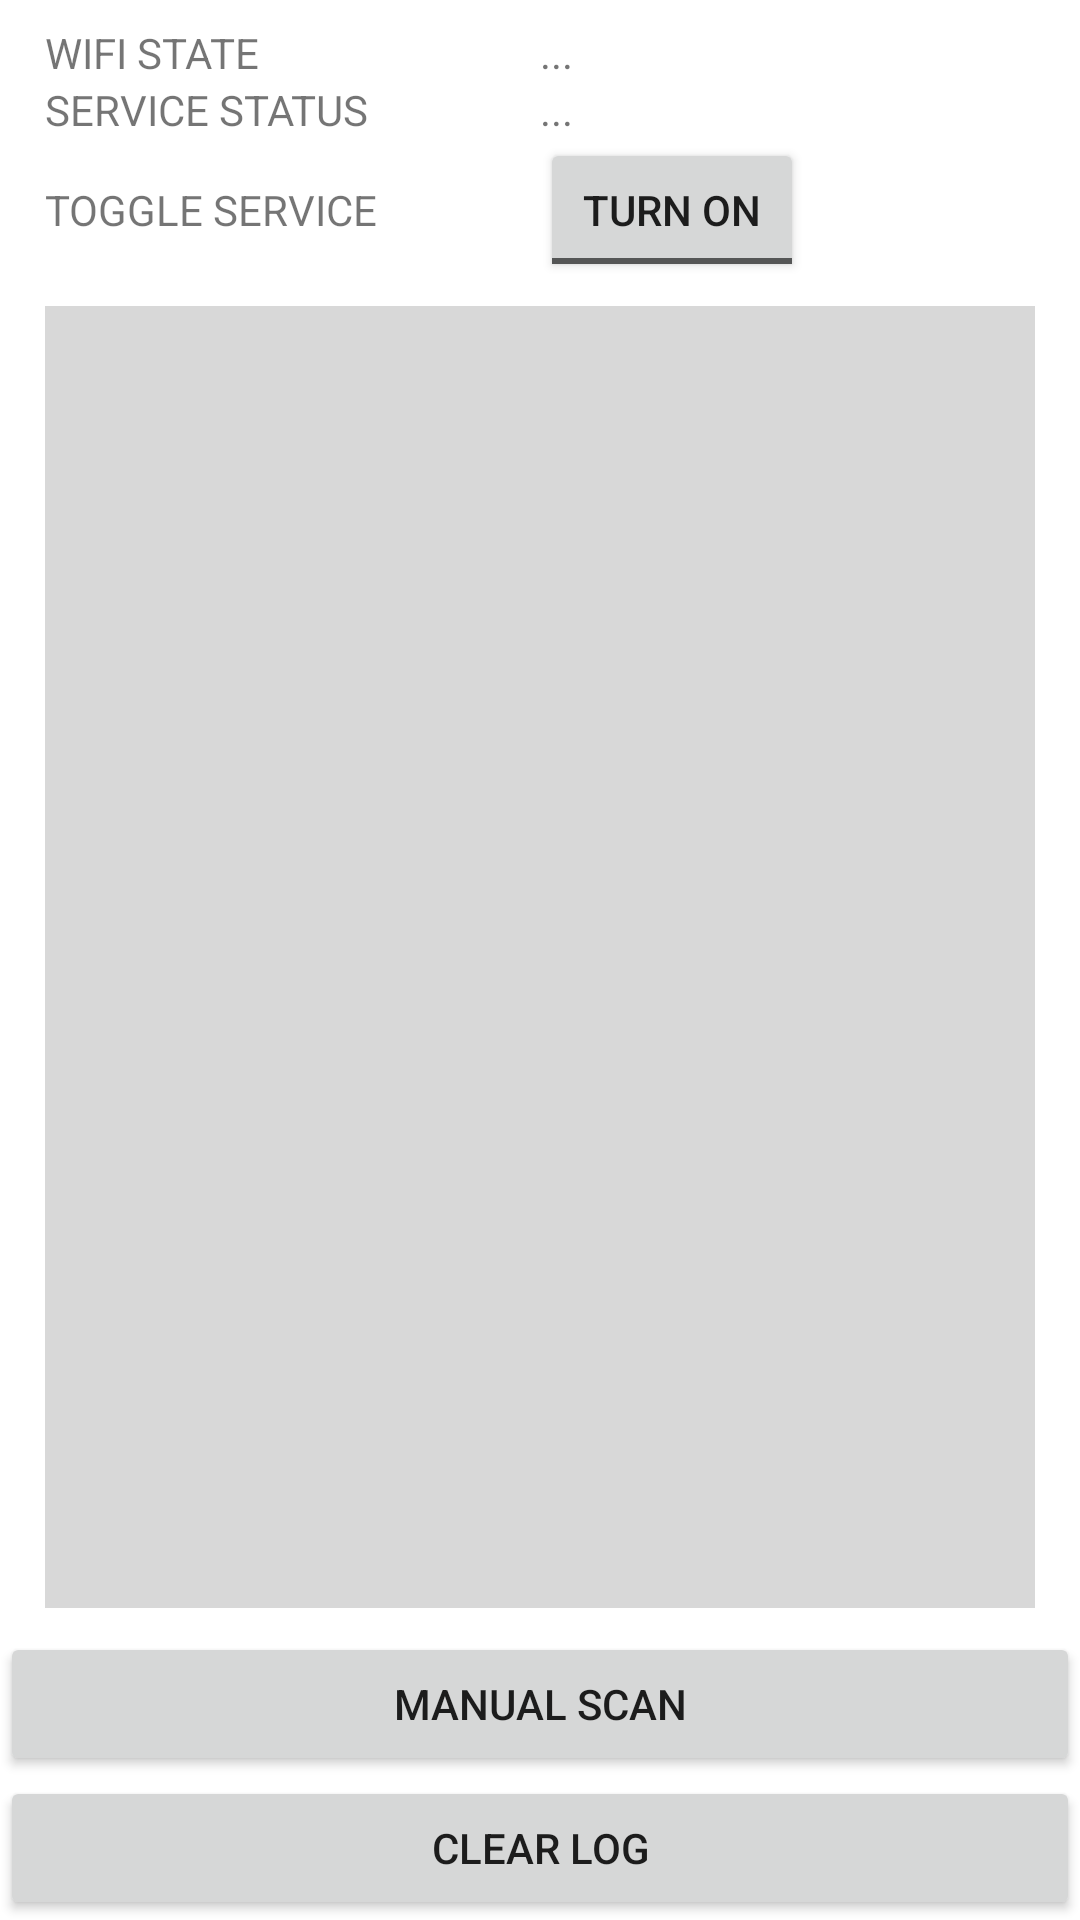

Android layout source for this screen:
<!-- AndroidManifest.xml: application theme AppTheme -->
<!-- res/layout/activity_main.xml -->
<?xml version="1.0" encoding="utf-8"?>
<android.support.constraint.ConstraintLayout xmlns:android="http://schemas.android.com/apk/res/android"
    xmlns:app="http://schemas.android.com/apk/res-auto"
    xmlns:tools="http://schemas.android.com/tools"
    android:layout_width="match_parent"
    android:layout_height="match_parent"
    tools:context=".MainActivity">

    <LinearLayout
        android:id="@+id/linearLayout"
        android:layout_width="match_parent"
        android:layout_height="wrap_content"
        android:layout_marginEnd="15dp"
        android:layout_marginStart="15dp"
        android:layout_marginTop="8dp"
        android:orientation="vertical"
        app:layout_constraintEnd_toEndOf="parent"
        app:layout_constraintStart_toStartOf="parent"
        app:layout_constraintTop_toTopOf="parent">

        <LinearLayout
            android:layout_width="match_parent"
            android:layout_height="wrap_content"
            android:orientation="horizontal">

            <TextView
                android:id="@+id/textView4"
                android:layout_width="0dp"
                android:layout_height="wrap_content"
                android:layout_weight="1"
                android:text="WIFI STATE" />

            <TextView
                android:id="@+id/wifi_state_text_view"
                android:layout_width="0dp"
                android:layout_height="wrap_content"
                android:layout_weight="1"
                android:text="..." />
        </LinearLayout>

        <LinearLayout
            android:layout_width="match_parent"
            android:layout_height="wrap_content"
            android:orientation="horizontal">

            <TextView
                android:id="@+id/textView2"
                android:layout_width="0dp"
                android:layout_height="wrap_content"
                android:layout_weight="1"
                android:text="SERVICE STATUS" />

            <TextView
                android:id="@+id/service_status_text_view"
                android:layout_width="0dp"
                android:layout_height="wrap_content"
                android:layout_weight="1"
                android:text="..." />

        </LinearLayout>

        <LinearLayout
            android:layout_width="match_parent"
            android:layout_height="wrap_content"
            android:gravity="center_vertical"
            android:orientation="horizontal">

            <TextView
                android:id="@+id/textView3"
                android:layout_width="0dp"
                android:layout_height="wrap_content"
                android:layout_weight="1"
                android:text="TOGGLE SERVICE" />

            <LinearLayout
                android:layout_width="0dp"
                android:layout_height="wrap_content"
                android:layout_weight="1"
                android:orientation="horizontal">

                <ToggleButton
                    android:id="@+id/service_toggle_buttons"
                    android:layout_width="wrap_content"
                    android:layout_height="wrap_content"
                    android:checked="false"
                    android:textOff="TURN ON"
                    android:textOn="TURN OFF" />
            </LinearLayout>

        </LinearLayout>

    </LinearLayout>

    <LinearLayout
        android:id="@+id/log_container"
        android:layout_width="0dp"
        android:layout_height="0dp"
        android:layout_marginBottom="8dp"
        android:layout_marginEnd="15dp"
        android:layout_marginStart="15dp"
        android:layout_marginTop="8dp"
        android:background="#d8d8d8"
        android:orientation="horizontal"
        android:weightSum="4"
        app:layout_constraintBottom_toTopOf="@+id/linearLayout2"
        app:layout_constraintEnd_toEndOf="parent"
        app:layout_constraintStart_toStartOf="parent"
        app:layout_constraintTop_toBottomOf="@+id/linearLayout">

        <LinearLayout
            android:id="@+id/action_log"
            android:layout_width="0dp"
            android:layout_height="match_parent"
            android:layout_weight="2"
            android:orientation="vertical">

        </LinearLayout>

        <LinearLayout
            android:id="@+id/level_log"
            android:layout_width="0dp"
            android:layout_height="match_parent"
            android:layout_weight="2"
            android:orientation="vertical">

        </LinearLayout>
    </LinearLayout>

    <LinearLayout
        android:id="@+id/linearLayout2"
        android:layout_width="match_parent"
        android:layout_height="wrap_content"
        android:orientation="vertical"
        app:layout_constraintBottom_toBottomOf="parent"
        app:layout_constraintEnd_toEndOf="parent"
        app:layout_constraintStart_toStartOf="parent">

        <Button
            android:id="@+id/button"
            android:layout_width="match_parent"
            android:layout_height="wrap_content"
            android:text="Manual Scan" />

        <Button
            android:id="@+id/button1"
            android:layout_width="match_parent"
            android:layout_height="wrap_content"
            android:text="Clear Log" />
    </LinearLayout>

</android.support.constraint.ConstraintLayout>
<!-- resources referenced by this layout -->
<resources>

</resources>
